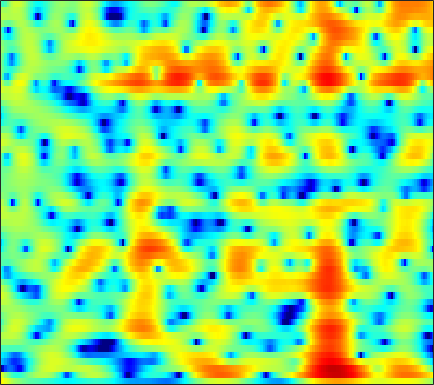

Data behind this chart, as committed beside it:
5.7739, 5.0957, 4.2179, 3.3779, 2.7805, 2.0372, 1.3637, 0.90568, 0.35499, -0.1243, -0.54178, -0.82384, -1.1827, -1.5087, -1.7221, -1.955, -2.1365, -2.2507, -2.4079, -2.5907, -2.8134, -3.0115, -3.3195, -3.6718
4.333, 3.005, 1.3, -0.281, -1.347, -2.539, -3.368, -3.677, -3.671, -3.252, -2.556, -1.94, -1.085, -0.2516, 0.3222, 0.9941, 1.539, 1.856, 2.143, 2.266, 2.214, 2.052, 1.655, 1.036
-33.85, -18.17, -13.24, -11.56, -11.29, -11.71, -12.88, -14.23, -16.23, -16.05, -12.71, -9.975, -6.899, -4.45, -2.944, -1.272, 0.08698, 0.9295, 1.85, 2.565, 3.089, 3.367, 3.595, 3.674
-7.495, -8.353, -9.574, -11, -12.14, -13.54, -14.34, -14.31, -13.47, -12.01, -10.27, -8.894, -7.003, -5.165, -3.863, -2.271, -0.8692, 0.04599, 1.087, 1.941, 2.619, 3.018, 3.415, 3.664
-5.838, -6.164, -6.923, -8.062, -9.095, -10.47, -11.44, -11.63, -10.9, -9.289, -7.395, -6.04, -4.406, -2.969, -2.007, -0.855, 0.1626, 0.8381, 1.629, 2.284, 2.804, 3.107, 3.386, 3.529
-2.605, -2.434, -2.296, -2.294, -2.369, -2.462, -2.471, -2.422, -2.319, -2.168, -1.943, -1.715, -1.347, -0.9313, -0.6133, -0.2001, 0.2086, 0.51, 0.9066, 1.282, 1.615, 1.832, 2.053, 2.183
0.86, 0.8679, 0.9096, 0.9464, 0.9292, 0.8469, 0.7094, 0.5748, 0.34, 0.01844, -0.3972, -0.7609, -1.292, -1.809, -2.158, -2.505, -2.642, -2.584, -2.29, -1.795, -1.191, -0.7188, -0.1149, 0.4168
1.829, 2.088, 2.385, 2.636, 2.751, 2.768, 2.591, 2.329, 1.825, 1.104, 0.09861, -0.8965, -2.639, -4.995, -7.315, -11.46, -16.12, -15.48, -11.25, -8.08, -5.873, -4.603, -3.193, -1.982
-1.318, 0.01821, 1.419, 2.422, 2.964, 3.444, 3.622, 3.556, 3.225, 2.622, 1.755, 0.9151, -0.4934, -2.219, -3.654, -5.533, -6.975, -7.601, -7.998, -8.316, -8.836, -9.311, -9.463, -8.211
-2.951, -1.431, 0.2265, 1.443, 2.111, 2.754, 3.154, 3.287, 3.235, 2.947, 2.481, 2.046, 1.354, 0.5338, -0.1498, -1.12, -2.13, -2.95, -4.155, -5.589, -7.322, -8.788, -10.29, -9.633
-0.9918, -0.3363, 0.4219, 1.054, 1.423, 1.758, 1.946, 2.015, 1.99, 1.825, 1.542, 1.275, 0.8756, 0.4336, 0.07536, -0.4251, -0.929, -1.303, -1.763, -2.181, -2.509, -2.666, -2.708, -2.535
0.7065, 0.9701, 1.218, 1.382, 1.456, 1.445, 1.302, 1.136, 0.8803, 0.605, 0.2779, 0.005574, -0.3569, -0.6769, -0.8801, -1.101, -1.253, -1.317, -1.319, -1.253, -1.121, -0.9808, -0.7637, -0.5365
2.608, 2.527, 2.325, 1.986, 1.662, 1.175, 0.6009, 0.1053, -0.5946, -1.283, -1.917, -2.361, -2.911, -3.377, -3.634, -3.803, -3.725, -3.479, -2.953, -2.233, -1.429, -0.8298, -0.08412, 0.5545
3.711, 3.3, 2.622, 1.729, 0.9049, -0.3135, -1.637, -2.728, -4.288, -5.795, -6.935, -7.527, -8.197, -9.044, -9.937, -11.45, -12.53, -11.89, -9.148, -6.075, -3.47, -1.869, -0.1494, 1.19
2.76, 2.081, 1.034, -0.1722, -1.278, -3.118, -5.412, -7.553, -11.64, -18.77, -24.76, -18.42, -14.19, -12.49, -12.23, -12.84, -13.57, -12.81, -9.789, -6.402, -3.574, -1.834, 0.06442, 1.567
-0.03019, -0.9129, -2.05, -3.026, -3.709, -4.764, -5.934, -6.819, -7.986, -9.143, -9.477, -9.092, -8.229, -7.288, -6.599, -5.774, -4.971, -4.285, -3.263, -2.119, -0.974, -0.1561, 0.8648, 1.796
-4.213, -6.164, -8.656, -9.495, -8.622, -6.909, -5.644, -4.974, -4.163, -3.512, -3.036, -2.669, -2.115, -1.589, -1.216, -0.7427, -0.3029, -0.02633, 0.2981, 0.5496, 0.7189, 0.8152, 0.925, 1.076
-4.333, -6.696, -10.16, -9.982, -8.288, -5.707, -3.418, -2.242, -1.109, -0.1116, 0.6388, 1.056, 1.576, 2.009, 2.254, 2.485, 2.594, 2.565, 2.353, 1.862, 1.058, 0.2228, -1.285, -3.254
-1.521, -1.833, -2.105, -2.214, -1.88, -1.357, -0.884, -0.4088, 0.1504, 0.5452, 0.9673, 1.294, 1.665, 2.026, 2.277, 2.534, 2.647, 2.608, 2.332, 1.755, 0.7759, -0.306, -2.272, -4.972
-1.957, -1.584, -1.084, -0.8471, -0.6117, -0.3003, -0.3299, -0.436, -0.6136, -0.993, -1.345, -1.374, -1.094, -0.4207, 0.2514, 1.155, 1.88, 2.274, 2.539, 2.524, 2.201, 1.789, 1.085, 0.2788
-5.197, -3.683, -2.095, -0.7782, -0.308, -0.06934, -0.1501, -0.6984, -1.996, -4.115, -7.989, -12.72, -12.98, -6.449, -3.272, -0.446, 1.438, 2.416, 3.274, 3.706, 3.822, 3.735, 3.389, 2.843
-7.164, -4.92, -2.942, -1.427, -0.6715, -0.2537, -0.1356, -0.3705, -1.152, -2.165, -3.414, -4.034, -3.881, -2.65, -1.428, 0.1016, 1.338, 2.037, 2.698, 3.064, 3.183, 3.125, 2.839, 2.364
-3.052, -2.376, -1.329, -0.6307, -0.1764, 0.3121, 0.4691, 0.5561, 0.4999, 0.345, 0.2537, 0.1923, 0.2532, 0.4594, 0.6684, 0.9943, 1.269, 1.425, 1.533, 1.53, 1.399, 1.207, 0.8722, 0.4155
-0.2888, 0.03006, 0.4373, 0.8387, 1.04, 1.298, 1.465, 1.518, 1.596, 1.572, 1.525, 1.474, 1.38, 1.274, 1.174, 0.9995, 0.7806, 0.5733, 0.2307, -0.1851, -0.661, -1.032, -1.519, -1.987
1.5, 1.68, 1.772, 1.943, 2.04, 2.079, 2.194, 2.2, 2.206, 2.182, 2.064, 1.963, 1.74, 1.42, 1.125, 0.6267, 0.02692, -0.5092, -1.335, -2.3, -3.364, -4.152, -5.131, -5.744
2.617, 2.591, 2.494, 2.319, 2.255, 2.159, 2.167, 2.247, 2.301, 2.389, 2.355, 2.248, 1.962, 1.499, 1.042, 0.3073, -0.5871, -1.362, -2.555, -4.074, -6.091, -8.204, -12.35, -17.55
3.032, 2.675, 2.093, 1.107, 0.3205, -0.2495, -0.288, 0.2441, 1.213, 1.964, 2.447, 2.477, 2.171, 1.462, 0.6851, -0.5397, -1.803, -2.578, -3.308, -3.816, -4.526, -5.192, -6.274, -6.787
2.132, 1.765, 0.3971, -2.037, -5.498, -15.89, -12.43, -5.657, -1.387, 0.878, 1.926, 2.163, 1.757, 0.5165, -1.056, -4.408, -10.21, -15.89, -10.34, -5.534, -2.924, -1.679, -0.5195, 0.3722
0.2936, 0.3991, -0.09252, -0.6488, -1.359, -1.778, -1.719, -1.062, -0.1458, 0.7052, 1.125, 1.203, 0.8545, 0.02167, -0.9149, -2.471, -3.933, -4.519, -4.12, -2.876, -1.502, -0.6285, 0.3067, 1.009
-0.5558, -0.2831, -0.03843, 0.08129, 0.1731, 0.2614, 0.4485, 0.5881, 0.8394, 1, 1.097, 1.06, 0.8804, 0.569, 0.274, -0.1431, -0.4923, -0.6459, -0.7048, -0.5757, -0.3397, -0.1535, 0.06841, 0.1961
-0.8015, -0.5019, -0.05169, 0.2127, 0.4643, 0.6876, 0.9449, 1.073, 1.241, 1.345, 1.391, 1.355, 1.256, 1.083, 0.9243, 0.6885, 0.4428, 0.2802, 0.101, -0.04119, -0.1635, -0.2446, -0.3671, -0.5414
-0.8542, -0.5309, -0.2202, 0.1631, 0.3852, 0.7611, 1.061, 1.309, 1.537, 1.721, 1.776, 1.772, 1.664, 1.46, 1.251, 0.9232, 0.5665, 0.2866, -0.05554, -0.3638, -0.6153, -0.7689, -0.9548, -1.141
-0.8454, -0.831, -0.8921, -0.5608, -0.2807, 0.3627, 0.9825, 1.477, 1.984, 2.343, 2.501, 2.51, 2.332, 1.976, 1.588, 0.9541, 0.2156, -0.3722, -1.117, -1.708, -2.03, -2.105, -2.029, -1.843
-1.476, -2.957, -4.645, -4.817, -3.45, -1.285, 0.6915, 1.774, 2.889, 3.533, 3.852, 3.841, 3.547, 2.927, 2.248, 1.021, -0.5888, -2.033, -4.249, -6.282, -7.061, -6.393, -4.71, -3.082
-0.7954, -3.367, -7.685, -8.236, -5.272, -1.461, 0.9581, 2.266, 3.386, 4.052, 4.285, 4.2, 3.785, 2.97, 2.099, 0.496, -1.668, -3.756, -7.517, -12.99, -15.78, -11.87, -7.268, -4.21
2.278, 1.581, 0.9931, 0.6601, 0.8439, 1.208, 1.729, 2.07, 2.402, 2.58, 2.515, 2.358, 1.891, 1.137, 0.331, -1.047, -2.818, -4.338, -6.444, -8.113, -8.787, -8.28, -6.671, -4.666
3.423, 3.184, 2.812, 2.386, 2.115, 1.639, 1.212, 0.8153, 0.4318, 0.115, 0.009408, -0.01707, -0.1151, -0.4015, -0.8528, -1.815, -3.345, -5.01, -8.173, -13.75, -26.34, -16.33, -8.976, -4.942
2.382, 2.355, 2.019, 1.575, 0.9189, -0.1437, -1.731, -3.246, -5.516, -7.008, -6.188, -4.812, -3.058, -1.916, -1.446, -1.351, -1.745, -2.353, -3.437, -4.508, -4.914, -4.37, -2.874, -1.132
-0.985, -0.7177, -0.5488, -0.7611, -1.226, -2.262, -4.049, -5.949, -9.675, -13.26, -10.51, -7.442, -4.472, -2.556, -1.593, -0.7751, -0.3454, -0.1777, -0.08517, 0.0002923, 0.1799, 0.423, 0.8836, 1.445
-4.867, -3.897, -2.835, -2.321, -2.108, -2.173, -2.537, -2.832, -3.265, -3.4, -3.05, -2.569, -1.734, -0.9285, -0.4074, 0.1722, 0.5888, 0.8229, 1.049, 1.217, 1.37, 1.476, 1.61, 1.744
-6.694, -5.007, -3.421, -2.307, -1.661, -1.129, -0.778, -0.5903, -0.4203, -0.2255, -0.01916, 0.1625, 0.4342, 0.7072, 0.8921, 1.097, 1.246, 1.312, 1.356, 1.347, 1.295, 1.226, 1.111, 0.9479
-4.328, -3.204, -1.913, -0.8488, -0.2929, 0.3545, 0.826, 1.046, 1.298, 1.453, 1.536, 1.581, 1.579, 1.55, 1.51, 1.409, 1.282, 1.161, 0.9668, 0.7321, 0.4398, 0.192, -0.1825, -0.6152
-0.8455, -0.2752, 0.4635, 1.059, 1.441, 1.869, 2.161, 2.319, 2.42, 2.39, 2.276, 2.119, 1.841, 1.492, 1.203, 0.8096, 0.4101, 0.1206, -0.278, -0.7029, -1.174, -1.57, -2.188, -2.878
1.921, 2.141, 2.34, 2.553, 2.781, 2.964, 3.112, 3.194, 3.133, 2.928, 2.535, 2.094, 1.375, 0.511, -0.1826, -1.033, -1.726, -2.118, -2.523, -2.922, -3.416, -3.93, -4.751, -5.723
3.642, 3.278, 2.933, 2.903, 3.002, 3.326, 3.697, 3.86, 3.935, 3.728, 3.12, 2.397, 0.9653, -1.026, -2.893, -5.568, -7.092, -6.844, -5.76, -5.069, -5.196, -5.824, -7.34, -9.499
3.225, 1.318, -0.8228, -1.233, -0.308, 1.704, 3.303, 4.154, 4.885, 5.059, 4.714, 4.088, 2.625, 0.2717, -2.266, -7.076, -10.51, -8.041, -4.864, -3.338, -3.219, -3.845, -5.92, -9.679
0.3701, -2.786, -7.998, -9.162, -5.857, -2.254, 0.195, 1.533, 2.704, 3.396, 3.681, 3.594, 3.162, 2.406, 1.727, 0.8187, 0.2064, -0.01634, -0.08939, -0.1615, -0.4185, -0.8554, -1.621, -2.508
0.1812, -1.268, -2.847, -3.835, -4.148, -3.705, -2.695, -1.857, -0.6257, 0.4838, 1.302, 1.725, 2.054, 2.148, 2.09, 1.92, 1.691, 1.496, 1.243, 0.9422, 0.6173, 0.3285, -0.03724, -0.3739
-0.06801, -1.658, -4.038, -6.867, -9.125, -10.24, -8.136, -5.995, -3.368, -1.311, 0.1457, 0.965, 1.723, 2.191, 2.356, 2.414, 2.292, 2.122, 1.805, 1.431, 1.043, 0.7772, 0.4825, 0.2904
0.3573, -1.095, -3.536, -6.779, -9.813, -11.76, -8.767, -5.961, -3.144, -1.063, 0.4514, 1.309, 2.1, 2.559, 2.718, 2.688, 2.401, 2.05, 1.406, 0.6286, -0.1941, -0.6977, -1.176, -1.237
1.21, 0.3684, -0.8357, -1.86, -2.343, -2.511, -2.073, -1.484, -0.4572, 0.5641, 1.475, 2.003, 2.515, 2.742, 2.744, 2.473, 1.899, 1.233, 0.001864, -1.714, -4.025, -6.187, -8.706, -8.288
0.6006, -0.1381, -1.001, -1.512, -1.543, -1.35, -0.8419, -0.2969, 0.5167, 1.26, 1.889, 2.24, 2.538, 2.616, 2.501, 2.132, 1.484, 0.7769, -0.5136, -2.308, -4.778, -7.184, -10.5, -9.876
-1.601, -3.126, -5.085, -6.245, -6.04, -4.433, -2.524, -1.256, 0.07596, 1.087, 1.774, 2.122, 2.335, 2.339, 2.201, 1.875, 1.388, 0.9437, 0.2553, -0.5041, -1.242, -1.699, -2.007, -1.857
-2.204, -4.468, -9.088, -15.79, -12.42, -6.499, -2.995, -1.315, 0.2718, 1.302, 1.86, 2.038, 2.008, 1.721, 1.413, 0.9187, 0.4425, 0.1714, -0.03133, -0.06152, 0.03834, 0.1685, 0.4374, 0.7331
0.8525, 0.1825, -0.6859, -1.143, -1.1, -0.4613, 0.4034, 1.061, 1.692, 1.985, 1.938, 1.647, 0.9639, -0.1026, -1.11, -2.629, -3.942, -4.417, -4.057, -2.921, -1.626, -0.7433, 0.2114, 0.931
2.437, 2.234, 2, 1.902, 1.901, 2.038, 2.207, 2.31, 2.276, 1.985, 1.403, 0.7254, -0.5872, -2.469, -4.411, -8.205, -15.29, -41.03, -13.92, -7.947, -4.646, -2.937, -1.318, -0.1957
1.759, 1.495, 1.45, 1.671, 1.971, 2.296, 2.518, 2.518, 2.353, 1.945, 1.217, 0.4813, -0.7933, -2.357, -3.715, -5.579, -7.097, -7.632, -7.23, -5.936, -4.42, -3.293, -2.002, -0.9796
-2.123, -2.893, -1.999, -0.1967, 1.043, 2.279, 3.023, 3.282, 3.271, 2.87, 2.099, 1.294, -0.018, -1.498, -2.659, -4.01, -4.951, -5.272, -5.185, -4.626, -3.776, -3.08, -2.099, -1.163
